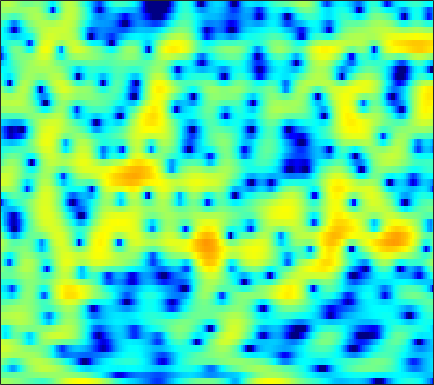

Source data for this figure (header and first rows):
1.1875, 1.2075, 1.1427, 1.0178, 0.88686, 0.70188, 0.48267, 0.30936, 0.032573, -0.25177, -0.59242, -0.84916, -1.1828, -1.5849, -1.8582, -2.2092, -2.5451, -2.7403, -2.9049, -2.9385, -2.7741, -2.5301, -2.0233, -1.3455
-1.259, -1.226, -1.208, -1.193, -1.182, -1.15, -1.099, -1.04, -0.9384, -0.812, -0.6694, -0.552, -0.3941, -0.2291, -0.1112, 0.03952, 0.1844, 0.2831, 0.4001, 0.5073, 0.6054, 0.672, 0.7534, 0.8248
-2.105, -3.086, -4.644, -6.465, -7.871, -9.208, -9.028, -7.92, -6.038, -4.223, -2.693, -1.72, -0.6364, 0.2376, 0.7743, 1.357, 1.802, 2.054, 2.3, 2.443, 2.499, 2.49, 2.405, 2.246
0.4318, -0.2338, -1.186, -2.132, -2.729, -3.208, -3.189, -2.855, -2.123, -1.259, -0.4109, 0.1742, 0.8488, 1.388, 1.698, 1.999, 2.172, 2.219, 2.181, 2.028, 1.771, 1.514, 1.077, 0.5594
2.385, 2.248, 2.039, 1.827, 1.682, 1.52, 1.403, 1.349, 1.32, 1.323, 1.341, 1.358, 1.372, 1.347, 1.295, 1.165, 0.9618, 0.7337, 0.3356, -0.2002, -0.9004, -1.543, -2.579, -3.816
3.27, 3.201, 3.05, 2.849, 2.673, 2.405, 2.103, 1.861, 1.525, 1.187, 0.8541, 0.6257, 0.3629, 0.1724, 0.07073, -0.02897, -0.1113, -0.1956, -0.3973, -0.7138, -1.227, -1.773, -2.75, -4.046
3.01, 2.744, 2.419, 2.116, 1.898, 1.57, 1.139, 0.7202, -0.04645, -1.092, -2.464, -3.667, -5.282, -6.181, -5.892, -4.511, -2.893, -1.791, -0.6443, 0.1563, 0.6554, 0.856, 0.9172, 0.7744
-3.312, -5.029, -6.133, -5.196, -3.947, -2.495, -1.577, -1.265, -1.349, -1.956, -3.101, -4.299, -6.109, -7.206, -6.778, -4.922, -2.87, -1.564, -0.1565, 0.9018, 1.665, 2.1, 2.519, 2.801
-3.46, -4.756, -5.444, -4.61, -3.508, -2.108, -1.017, -0.4426, 0.02091, 0.2173, 0.1983, 0.1091, -0.05329, -0.1838, -0.2366, -0.2382, -0.1696, -0.113, -0.0372, 0.02549, 0.09718, 0.1799, 0.359, 0.6307
1.321, 1.193, 1.122, 1.184, 1.303, 1.506, 1.713, 1.841, 1.953, 1.973, 1.888, 1.756, 1.48, 1.099, 0.7363, 0.1266, -0.6552, -1.397, -2.594, -4.066, -5.782, -7.015, -7.81, -6.951
1.558, 1.681, 1.829, 1.967, 2.067, 2.18, 2.261, 2.292, 2.288, 2.211, 2.043, 1.855, 1.507, 1.038, 0.5845, -0.182, -1.147, -2.043, -3.516, -5.395, -7.729, -9.646, -11.15, -9.756
-0.08324, 0.1631, 0.4407, 0.6708, 0.8206, 0.9996, 1.157, 1.244, 1.331, 1.341, 1.284, 1.186, 0.958, 0.6209, 0.2929, -0.2212, -0.7955, -1.267, -1.91, -2.485, -2.905, -3.075, -3.023, -2.649
-2.072, -1.895, -1.716, -1.566, -1.431, -1.208, -0.8904, -0.598, -0.1953, 0.1793, 0.4585, 0.5557, 0.5334, 0.332, 0.06353, -0.4443, -1.093, -1.603, -2.227, -2.645, -2.686, -2.439, -1.814, -0.9591
-4.311, -4.435, -5.014, -5.983, -6.774, -7.157, -6.187, -4.831, -2.958, -1.399, -0.2918, 0.2572, 0.6318, 0.5846, 0.2524, -0.606, -2.028, -3.548, -6.424, -10.48, -12.13, -8.972, -4.73, -1.641
-5.919, -6.042, -6.953, -8.905, -11.09, -13.69, -11.27, -8.188, -4.934, -2.656, -1.117, -0.3451, 0.257, 0.4094, 0.2545, -0.2786, -1.203, -2.118, -3.501, -4.67, -4.814, -4.03, -2.279, -0.4169
-3.916, -3.835, -3.871, -3.968, -3.989, -3.813, -3.355, -2.833, -2.021, -1.213, -0.5267, -0.1286, 0.2028, 0.3142, 0.2713, 0.0553, -0.2895, -0.5991, -0.9648, -1.18, -1.166, -0.9642, -0.4727, 0.2243
-1.07, -1.157, -1.243, -1.263, -1.206, -1.013, -0.7047, -0.4069, 0.00964, 0.4165, 0.756, 0.9312, 1.023, 0.9438, 0.7565, 0.3312, -0.2489, -0.7634, -1.542, -2.272, -2.772, -2.852, -2.483, -1.66
0.1363, -0.4563, -1.162, -1.608, -1.67, -1.348, -0.6958, -0.1129, 0.6645, 1.316, 1.806, 2.011, 2.09, 1.916, 1.608, 0.9126, -0.1303, -1.202, -3.185, -6.143, -10.95, -15.94, -12.27, -6.465
-1.306, -3.222, -6.831, -11.93, -13.29, -8.565, -4.637, -2.61, -0.6851, 0.6134, 1.438, 1.812, 2.03, 1.941, 1.692, 1.136, 0.3042, -0.4854, -1.717, -3.074, -4.258, -4.646, -4.051, -2.527
-0.6793, -1.963, -3.838, -5.331, -5.671, -4.869, -3.389, -2.296, -1.065, -0.1568, 0.4274, 0.6823, 0.7625, 0.5769, 0.2768, -0.2732, -0.9604, -1.473, -2.023, -2.321, -2.234, -1.914, -1.208, -0.271
1.603, 0.9996, 0.2409, -0.3618, -0.652, -0.8339, -0.7749, -0.6186, -0.3524, -0.09771, 0.05846, 0.05864, -0.1529, -0.6482, -1.238, -2.391, -3.975, -5.46, -7.466, -8.122, -6.565, -4.774, -2.496, -0.6232
2.181, 1.464, 0.4981, -0.4318, -1.032, -1.618, -1.908, -1.929, -1.736, -1.392, -1.048, -0.8596, -0.7919, -1.01, -1.434, -2.444, -4.067, -5.835, -8.811, -10.16, -7.225, -4.565, -1.724, 0.3507
0.06025, -1.199, -3.104, -5.255, -6.971, -9.075, -10.07, -9.637, -7.994, -6.105, -4.427, -3.384, -2.27, -1.501, -1.122, -0.8528, -0.7791, -0.7619, -0.6707, -0.3497, 0.2606, 0.8603, 1.727, 2.522
-2.982, -4.694, -7.364, -10.59, -13.57, -18.6, -22.77, -19.73, -14.54, -10.68, -7.718, -5.918, -3.946, -2.386, -1.425, -0.375, 0.4536, 0.973, 1.565, 2.082, 2.539, 2.843, 3.18, 3.416
-4.927, -6.723, -9.446, -12.53, -15.02, -18.01, -18.86, -17.49, -14.42, -11.21, -8.288, -6.372, -4.187, -2.364, -1.211, 0.08407, 1.146, 1.793, 2.496, 3.033, 3.41, 3.595, 3.71, 3.67
-5.729, -7.195, -9.392, -12.01, -14.43, -18, -19.1, -16.62, -12.67, -9.396, -6.711, -5.006, -3.068, -1.417, -0.3545, 0.8504, 1.838, 2.447, 3.092, 3.544, 3.814, 3.893, 3.837, 3.587
-7.267, -7.74, -8.157, -8.446, -8.578, -8.565, -8.165, -7.566, -6.455, -5.14, -3.783, -2.777, -1.509, -0.3372, 0.4607, 1.421, 2.232, 2.745, 3.283, 3.642, 3.811, 3.804, 3.608, 3.19
-14.81, -11.36, -8.441, -6.676, -5.758, -4.872, -4.188, -3.74, -3.176, -2.605, -2.013, -1.534, -0.8215, -0.05484, 0.5512, 1.356, 2.118, 2.621, 3.164, 3.535, 3.698, 3.674, 3.43, 2.934
-5.988, -5.181, -3.903, -2.849, -2.28, -1.797, -1.597, -1.616, -1.82, -2.183, -2.568, -2.771, -2.704, -2.11, -1.351, -0.1575, 1.037, 1.83, 2.686, 3.269, 3.571, 3.611, 3.422, 2.946
1.384, 1.285, 1.243, 1.201, 1.097, 0.8015, 0.246, -0.3867, -1.621, -3.469, -6.282, -9.403, -14.52, -11.27, -7.253, -3.482, -0.9425, 0.4397, 1.767, 2.617, 3.057, 3.142, 2.952, 2.44
3.471, 3.336, 3.131, 2.851, 2.569, 2.041, 1.298, 0.5713, -0.6713, -2.256, -4.158, -5.612, -6.816, -6.249, -4.928, -2.966, -1.218, -0.158, 0.9349, 1.66, 2.013, 2.028, 1.696, 0.9535
2.872, 2.944, 2.958, 2.846, 2.671, 2.293, 1.749, 1.226, 0.4064, -0.4995, -1.384, -1.948, -2.472, -2.59, -2.411, -1.862, -1.105, -0.4806, 0.2882, 0.8821, 1.22, 1.261, 0.989, 0.2753
0.9086, 1.393, 1.848, 2.086, 2.114, 1.957, 1.594, 1.18, 0.454, -0.4671, -1.568, -2.478, -3.686, -4.627, -4.915, -4.442, -3.267, -2.193, -0.8397, 0.265, 1.037, 1.39, 1.554, 1.376
-1.764, -0.8169, 0.09227, 0.6674, 0.8978, 0.9589, 0.7543, 0.4299, -0.2672, -1.316, -2.835, -4.414, -7.511, -13.18, -24, -14.76, -7.612, -4.594, -1.861, 0.0006932, 1.253, 1.885, 2.387, 2.579
-3.558, -2.667, -1.775, -1.185, -0.8925, -0.6856, -0.6878, -0.8153, -1.161, -1.708, -2.465, -3.167, -4.22, -5.109, -5.34, -4.628, -3.08, -1.755, -0.1346, 1.169, 2.133, 2.624, 2.999, 3.078
-4.478, -4.074, -3.689, -3.427, -3.286, -3.125, -2.973, -2.869, -2.712, -2.541, -2.354, -2.185, -1.867, -1.414, -0.9551, -0.2092, 0.6669, 1.344, 2.211, 2.941, 3.46, 3.686, 3.735, 3.459
-6.402, -6.683, -7.165, -7.616, -7.862, -7.958, -7.729, -7.387, -6.766, -5.97, -4.986, -4.13, -2.88, -1.588, -0.6281, 0.5843, 1.693, 2.43, 3.262, 3.898, 4.301, 4.44, 4.37, 3.978
-9.611, -10.87, -13.23, -16.35, -18.4, -18.33, -16.52, -15.48, -14.79, -14.1, -12.24, -10.09, -7.057, -4.348, -2.619, -0.6759, 0.8834, 1.847, 2.867, 3.613, 4.108, 4.309, 4.363, 4.173
-10.34, -11.46, -13.81, -17.16, -19.5, -19.63, -18.05, -17.71, -19.21, -23.77, -20.59, -14.66, -9.386, -5.744, -3.651, -1.478, 0.1898, 1.177, 2.216, 2.987, 3.524, 3.789, 3.981, 3.995
-6.955, -7.119, -7.619, -8.255, -8.644, -8.989, -9.137, -9.147, -8.99, -8.536, -7.543, -6.406, -4.677, -3.008, -1.883, -0.587, 0.4718, 1.111, 1.8, 2.333, 2.74, 2.985, 3.225, 3.364
-2.491, -2.357, -2.3, -2.324, -2.357, -2.39, -2.376, -2.321, -2.158, -1.893, -1.524, -1.198, -0.7402, -0.2768, -0.005864, 0.2749, 0.432, 0.4813, 0.4994, 0.5247, 0.647, 0.8236, 1.163, 1.571
0.7953, 0.9335, 1.072, 1.166, 1.202, 1.239, 1.27, 1.286, 1.287, 1.276, 1.228, 1.135, 0.9213, 0.5806, 0.2278, -0.4299, -1.32, -2.129, -3.372, -4.604, -5.316, -5.158, -4.011, -2.448
2.111, 2.168, 2.21, 2.235, 2.257, 2.29, 2.317, 2.322, 2.278, 2.138, 1.86, 1.546, 0.9468, 0.07291, -0.7465, -2.126, -3.864, -5.484, -8.294, -12.7, -23.43, -22.81, -11.61, -6.676
1.933, 1.756, 1.513, 1.345, 1.326, 1.436, 1.66, 1.847, 2.047, 2.081, 1.878, 1.543, 0.8008, -0.3144, -1.445, -3.309, -5.504, -7.236, -9.18, -10.19, -9.95, -8.97, -6.856, -4.463
0.4456, -0.3924, -1.659, -2.721, -2.981, -2.319, -0.9892, 0.031, 1.137, 1.853, 2.135, 2.033, 1.472, 0.3995, -0.828, -3.168, -6.722, -10.88, -23.73, -16, -8.933, -5.973, -3.17, -1.065
-2.402, -3.992, -7.406, -14.4, -28.69, -11.28, -5.481, -2.921, -0.6672, 0.7413, 1.54, 1.8, 1.742, 1.237, 0.5982, -0.5868, -2.047, -3.143, -4.066, -3.8, -2.575, -1.442, 0.007035, 1.24
-4.11, -4.728, -5.635, -6.255, -6.249, -5.413, -3.98, -2.836, -1.462, -0.3659, 0.4098, 0.8052, 1.097, 1.142, 1.054, 0.8244, 0.5446, 0.3731, 0.2624, 0.3536, 0.6168, 0.8945, 1.299, 1.663
-5.396, -5.294, -5.035, -4.644, -4.24, -3.558, -2.76, -2.135, -1.331, -0.6052, -0.0004701, 0.365, 0.7417, 1.021, 1.164, 1.298, 1.392, 1.449, 1.518, 1.574, 1.62, 1.635, 1.609, 1.51
-7.778, -7.155, -6.074, -4.954, -4.141, -3.14, -2.255, -1.668, -0.9991, -0.4557, -0.0001164, 0.2878, 0.6237, 0.9516, 1.192, 1.511, 1.815, 2.013, 2.22, 2.322, 2.296, 2.179, 1.88, 1.416
-14.36, -11.08, -7.649, -5.209, -3.826, -2.431, -1.439, -0.9072, -0.4344, -0.1905, -0.09536, -0.06972, 0.01135, 0.234, 0.5667, 1.193, 1.92, 2.443, 3.02, 3.383, 3.459, 3.307, 2.785, 1.85
-9.957, -7.985, -5.481, -3.545, -2.434, -1.377, -0.7166, -0.4726, -0.472, -0.8576, -1.714, -2.651, -4.096, -4.873, -4.184, -1.991, 0.3421, 1.806, 3.284, 4.242, 4.701, 4.719, 4.291, 3.287
-4.816, -4.523, -4.073, -3.61, -3.332, -3.064, -2.933, -2.936, -3.154, -3.738, -4.934, -6.477, -9.938, -14.69, -12.26, -6.299, -2.322, -0.2349, 1.76, 3.071, 3.85, 4.13, 4.138, 3.765
-4.641, -4.895, -5.381, -6.018, -6.561, -7.179, -7.456, -7.337, -6.865, -6.329, -5.894, -5.687, -5.426, -4.877, -4.148, -2.788, -1.257, -0.1598, 1.092, 2.061, 2.743, 3.083, 3.329, 3.377
-4.431, -5.088, -6.388, -8.403, -10.57, -14.84, -19.02, -16.28, -11.45, -8.235, -6.066, -4.834, -3.52, -2.412, -1.665, -0.7246, 0.1461, 0.7363, 1.416, 1.963, 2.369, 2.588, 2.787, 2.909
-2.81, -3.384, -4.497, -6.044, -7.509, -9.599, -10.67, -9.955, -7.83, -5.651, -3.842, -2.735, -1.523, -0.5603, 0.04233, 0.6967, 1.199, 1.476, 1.728, 1.847, 1.859, 1.816, 1.744, 1.714
-0.6086, -0.7773, -1.135, -1.599, -1.962, -2.349, -2.476, -2.362, -1.944, -1.336, -0.6473, -0.1411, 0.464, 0.9745, 1.281, 1.568, 1.695, 1.674, 1.467, 1.033, 0.3757, -0.2344, -1.099, -1.764
0.7621, 0.9756, 1.108, 1.09, 1.019, 0.8831, 0.7472, 0.6745, 0.6383, 0.6805, 0.7783, 0.8878, 1.063, 1.239, 1.338, 1.4, 1.322, 1.135, 0.6369, -0.2292, -1.625, -3.171, -6.303, -11.69
1.305, 1.766, 2.093, 2.153, 2.054, 1.773, 1.353, 0.9856, 0.4615, -0.02655, -0.4113, -0.5895, -0.64, -0.5206, -0.3582, -0.1294, 0.02486, 0.02909, -0.1666, -0.6607, -1.532, -2.462, -4.022, -5.533
